The GitHub repository CodeFreak2186/deeptech2026-Quadbits contains a labelled image folder "main" with 7 categories: bridge defect, clean - no defect, etch defect, open circuit defect, particle contamination, scratch defect, thermal defect. Examples follow, each with its label.

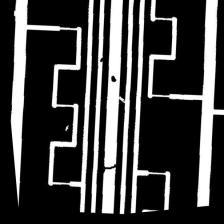
Label: open circuit defect

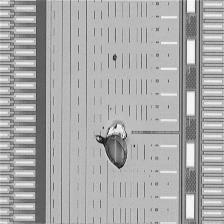
Label: particle contamination

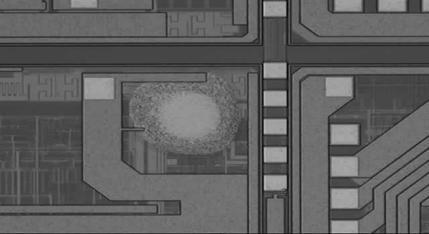
Label: etch defect

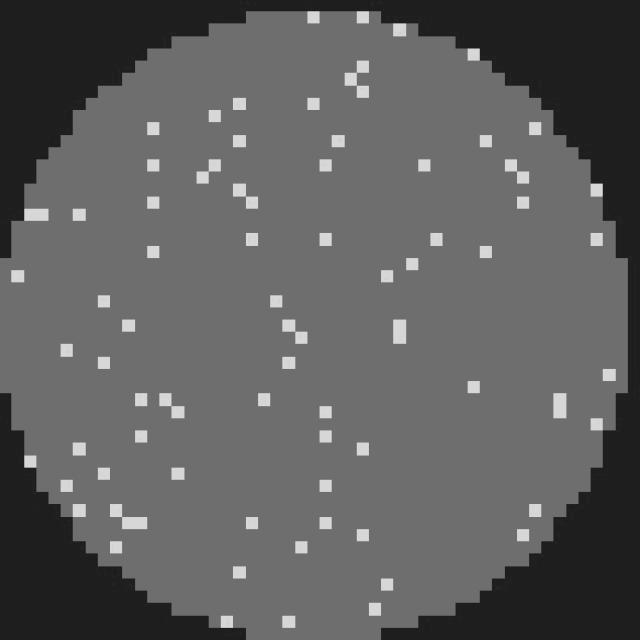
Label: clean - no defect

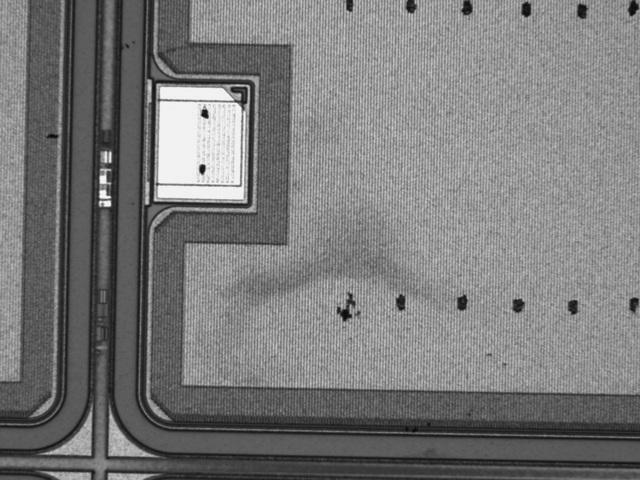
Label: thermal defect

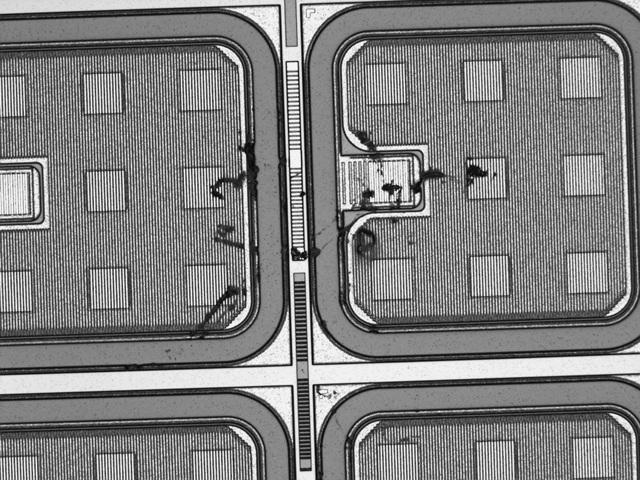
Label: scratch defect
